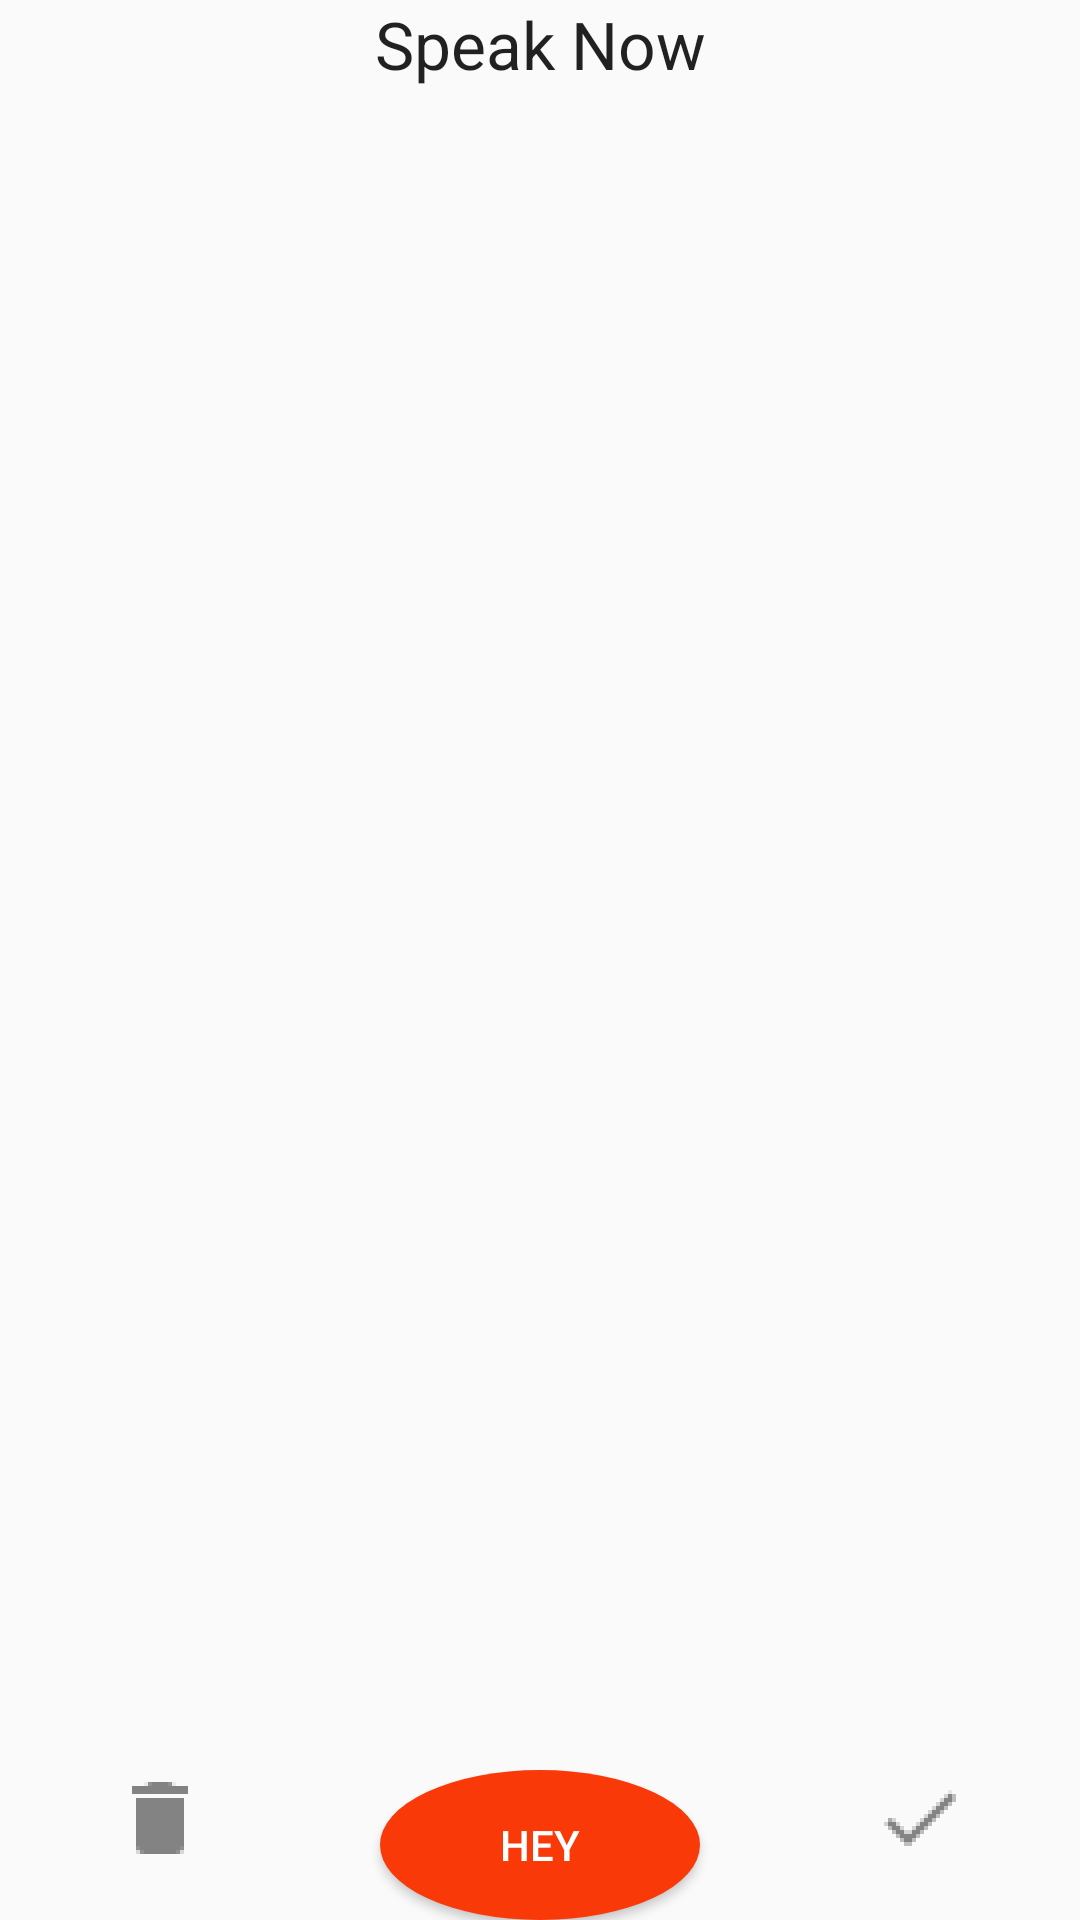

Here is an Android app screen rendered from its layout file. Give the layout XML and the strings, colors and styles it references.
<!-- AndroidManifest.xml: application theme Theme.AppCompat.Light -->
<!-- res/layout/activity_display_talk_place.xml -->
<LinearLayout xmlns:android="http://schemas.android.com/apk/res/android"
    xmlns:tools="http://schemas.android.com/tools"
    android:layout_width="match_parent"
    android:layout_height="match_parent"
    android:orientation="vertical" >

    <LinearLayout
        android:layout_width="match_parent"
        android:layout_height="0dp"
        android:layout_weight="1" >

        <TextView
            android:id="@+id/textView1"
            android:layout_width="fill_parent"
            android:layout_height="wrap_content"
            android:layout_weight="0"
            android:gravity="center"
            android:text="Speak Now"
            android:textAppearance="?android:attr/textAppearanceLarge" />
    </LinearLayout>

    <LinearLayout
        android:layout_width="match_parent"
        android:layout_height="wrap_content"
        android:orientation="horizontal" >

        <ImageButton
            android:id="@+id/ImageButton01"
            android:layout_width="0dp"
            android:layout_height="wrap_content"
            android:layout_weight="1"
            android:src="@drawable/ic_action_name"
            android:background="@null" />

        <Button
            android:layout_width="0dp"
            android:layout_height="50dp"
            android:background="@drawable/round_button"
            android:gravity="center_vertical|center_horizontal"
            android:layout_marginRight="20dp"
            android:layout_marginLeft="20dp"
            android:text="hey"
            android:layout_weight="1"
            android:textColor="#fff"
            android:id="@+id/btnColor"
            android:allowUndo="false"
            android:forceHasOverlappingRendering="false"
            android:minWidth="50dp"
            android:maxWidth="50dp" />

        <ImageButton
            android:id="@+id/ImageButton02"
            android:layout_width="0dp"
            android:layout_height="wrap_content"
            android:src="@drawable/check_1"
            android:layout_weight="1"
            android:background="@null" />
    </LinearLayout>

</LinearLayout>
<!-- resources referenced by this layout -->
<resources>
  <!-- drawable check_1: png bitmap (drawable-hdpi, 214 bytes) -->
  <!-- drawable ic_action_name: png bitmap (drawable-hdpi, 173 bytes) -->
  <!-- drawable round_button (drawable) -->
  <?xml version="1.0" encoding="utf-8"?>
  <selector xmlns:android="http://schemas.android.com/apk/res/android">
      <item android:state_selected="false">
          <shape android:shape="oval">
              <solid android:color="#a60000"/>
          </shape>
      </item>
      <item android:state_selected="true">
          <shape android:shape="oval">
              <solid android:color="#0008a6"/>
          </shape>
      </item>
      <item android:state_focused="true">
          <shape android:shape="oval">
              <solid android:color="#34fe01"/>
          </shape>
      </item>
  </selector>
</resources>
